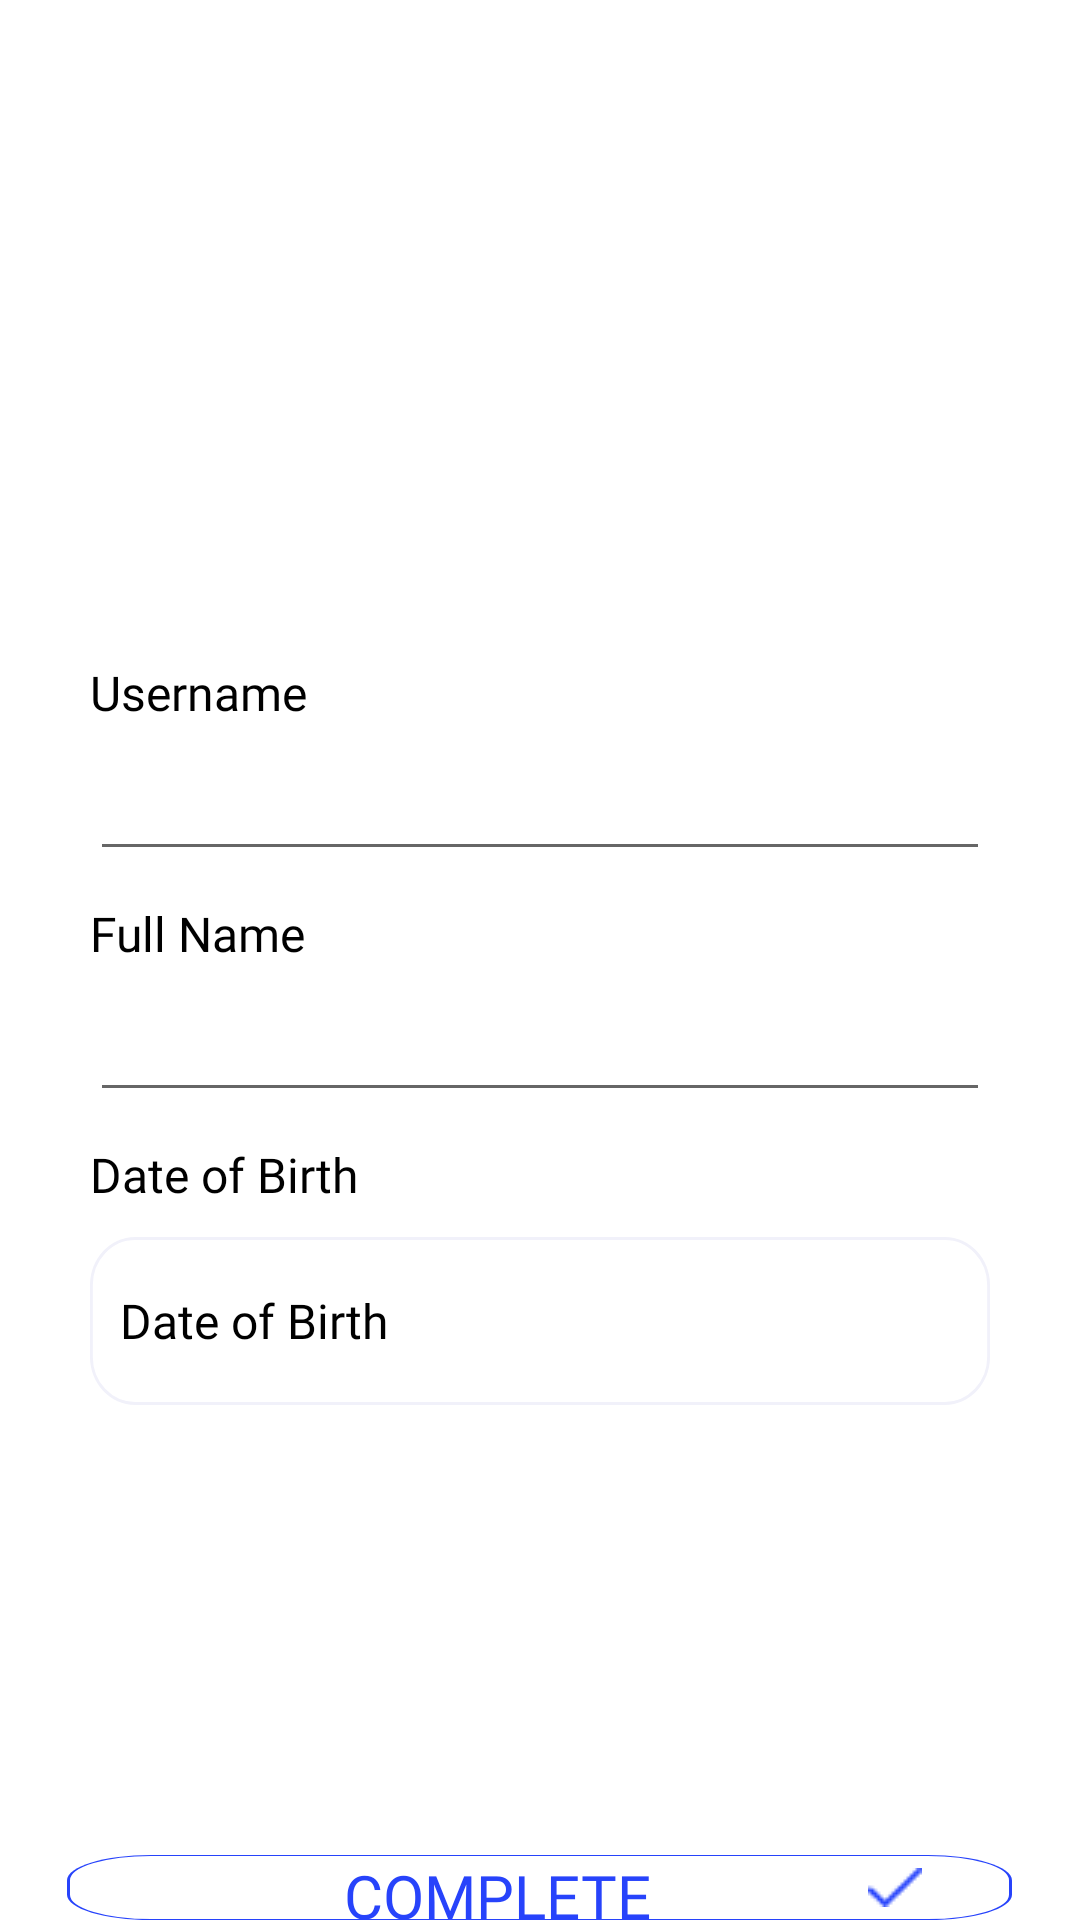

Layout XML and referenced resources for this Android screen:
<!-- AndroidManifest.xml: application theme Theme.MyBudgetApp -->
<!-- res/layout/activity_edit_profile.xml -->
<?xml version="1.0" encoding="utf-8"?>
<RelativeLayout xmlns:android="http://schemas.android.com/apk/res/android"
    xmlns:app="http://schemas.android.com/apk/res-auto"
    xmlns:tools="http://schemas.android.com/tools"
    android:layout_width="match_parent"
    android:layout_height="match_parent"
    tools:context=".EditProfileActivity">

    <ImageView
        android:id="@+id/imageView"
        android:layout_width="150dp"
        android:layout_height="150dp"
        android:layout_centerHorizontal="true"
        android:layout_marginTop="60dp"/>

    <TextView
        android:id="@+id/username"
        android:layout_width="match_parent"
        android:layout_height="wrap_content"
        android:layout_marginStart="30dp"
        android:layout_marginTop="10dp"
        android:layout_below="@+id/imageView"
        android:text="Username"
        android:textSize="16sp"
        android:textColor="#000000"
        android:fontFamily="@font/montserrat"/>

    <EditText
        android:id="@+id/edtusername"
        android:layout_width="match_parent"
        android:layout_height="wrap_content"
        android:layout_marginStart="30dp"
        android:layout_marginTop="10dp"
        android:layout_marginEnd="30dp"
        android:layout_below="@id/username"
        android:textColor="#2743FD"
        android:textSize="16sp"
        android:inputType="text"
        android:fontFamily="@font/montserrat" />

    <TextView
        android:id="@+id/txtfullname"
        android:layout_width="match_parent"
        android:layout_height="wrap_content"
        android:layout_below="@+id/edtusername"
        android:layout_marginStart="30dp"
        android:layout_marginTop="10dp"
        android:text="Full Name"
        android:textSize="16sp"
        android:textColor="#000000"
        android:fontFamily="@font/montserrat" />

    <EditText
        android:id="@+id/edtfullname"
        android:layout_width="match_parent"
        android:layout_height="wrap_content"
        android:layout_below="@id/txtfullname"
        android:layout_marginStart="30dp"
        android:layout_marginTop="10dp"
        android:layout_marginEnd="30dp"
        android:textColor="#2743FD"
        android:textSize="16sp"
        android:inputType="text"
        android:fontFamily="@font/montserrat" />

    <TextView
        android:id="@+id/txtdob"
        android:layout_width="match_parent"
        android:layout_height="wrap_content"
        android:layout_below="@+id/edtfullname"
        android:layout_marginStart="30dp"
        android:layout_marginTop="10dp"
        android:text="Date of Birth"
        android:textSize="16sp"
        android:textColor="#000000"
        android:fontFamily="@font/montserrat" />

    <TextView
        android:id="@+id/edtdob"
        android:layout_width="match_parent"
        android:layout_height="wrap_content"
        android:layout_below="@id/txtdob"
        android:layout_marginStart="30dp"
        android:layout_marginTop="10dp"
        android:layout_marginEnd="30dp"
        android:paddingLeft="10dp"
        android:gravity="center_vertical"
        android:textColor="#000000"
        android:textSize="16sp"
        android:text="Date of Birth"
        android:fontFamily="@font/montserrat"
        android:background="@drawable/frame2" />

    <Button
        android:id="@+id/btncomplete"
        android:layout_width="315dp"
        android:layout_height="wrap_content"
        android:layout_below="@id/edtdob"
        android:layout_marginTop="150dp"
        android:layout_centerHorizontal="true"
        android:background="@drawable/rectangle_1"
        android:drawableRight="@drawable/complete"
        android:drawablePadding="10dp"
        android:gravity="center_horizontal|center_vertical"
        android:paddingLeft="30dp"
        android:paddingEnd="30dp"
        android:text="Complete"
        android:fontFamily="@font/montserrat"
        android:textColor="#2743FB"
        android:textSize="20sp" />

</RelativeLayout>
<!-- resources referenced by this layout -->
<resources>
  <!-- drawable complete: png bitmap (drawable, 320 bytes) -->
  <!-- drawable frame2 (drawable) -->
  <?xml version="1.0" encoding="utf-8"?>
  <vector
      xmlns:android="http://schemas.android.com/apk/res/android"
      xmlns:aapt="http://schemas.android.com/aapt"
      android:width="319dp"
      android:height="56dp"
      android:viewportWidth="319"
      android:viewportHeight="56"
      >
      <group>
          <clip-path
              android:pathData="M16 0H303C311.837 0 319 7.16344 319 16V40C319 48.8366 311.837 56 303 56H16C7.16344 56 0 48.8366 0 40V16C0 7.16344 7.16344 0 16 0Z"
              />
          <path
              android:pathData="M0 0V56H319V0"
              android:fillColor="#FFFFFF"
              />
          <path
              android:pathData="M16 0H303C311.837 0 319 7.16344 319 16V40C319 48.8366 311.837 56 303 56H16C7.16344 56 0 48.8366 0 40V16C0 7.16344 7.16344 0 16 0Z"
              android:strokeWidth="2"
              android:strokeColor="#F1F1FA"
              />
      </group>
  </vector>
  <!-- drawable rectangle_1 (drawable) -->
  <?xml version="1.0" encoding="utf-8"?>
  <vector
      xmlns:android="http://schemas.android.com/apk/res/android"
      xmlns:aapt="http://schemas.android.com/aapt"
      android:width="315dp"
      android:height="72dp"
      android:viewportWidth="315"
      android:viewportHeight="72"
      >
      <group>
          <clip-path
              android:pathData="M28 0H287C302.464 0 315 12.536 315 28V44C315 59.464 302.464 72 287 72H28C12.536 72 0 59.464 0 44V28C0 12.536 12.536 0 28 0Z"
              />
          <path
              android:pathData="M28 0H287C302.464 0 315 12.536 315 28V44C315 59.464 302.464 72 287 72H28C12.536 72 0 59.464 0 44V28C0 12.536 12.536 0 28 0Z"
              android:strokeWidth="2"
              android:strokeColor="#2743FB"
              />
      </group>
  </vector>
  <style name="Theme.MyBudgetApp" parent="Theme.MaterialComponents.DayNight.DarkActionBar">
          
          <item name="colorPrimary">@color/purple_500</item>
          <item name="colorPrimaryVariant">@color/purple_700</item>
          <item name="colorOnPrimary">@color/white</item>
          
          <item name="colorSecondary">@color/teal_200</item>
          <item name="colorSecondaryVariant">@color/teal_700</item>
          <item name="colorOnSecondary">@color/black</item>
          
          <item name="android:statusBarColor">?attr/colorPrimaryVariant</item>
          
      </style>
  <color name="purple_500">#FF6200EE</color>
  <color name="purple_700">#FF3700B3</color>
  <color name="white">#FFFFFFFF</color>
  <color name="teal_200">#FF03DAC5</color>
  <color name="teal_700">#FF018786</color>
  <color name="black">#FF000000</color>
</resources>
